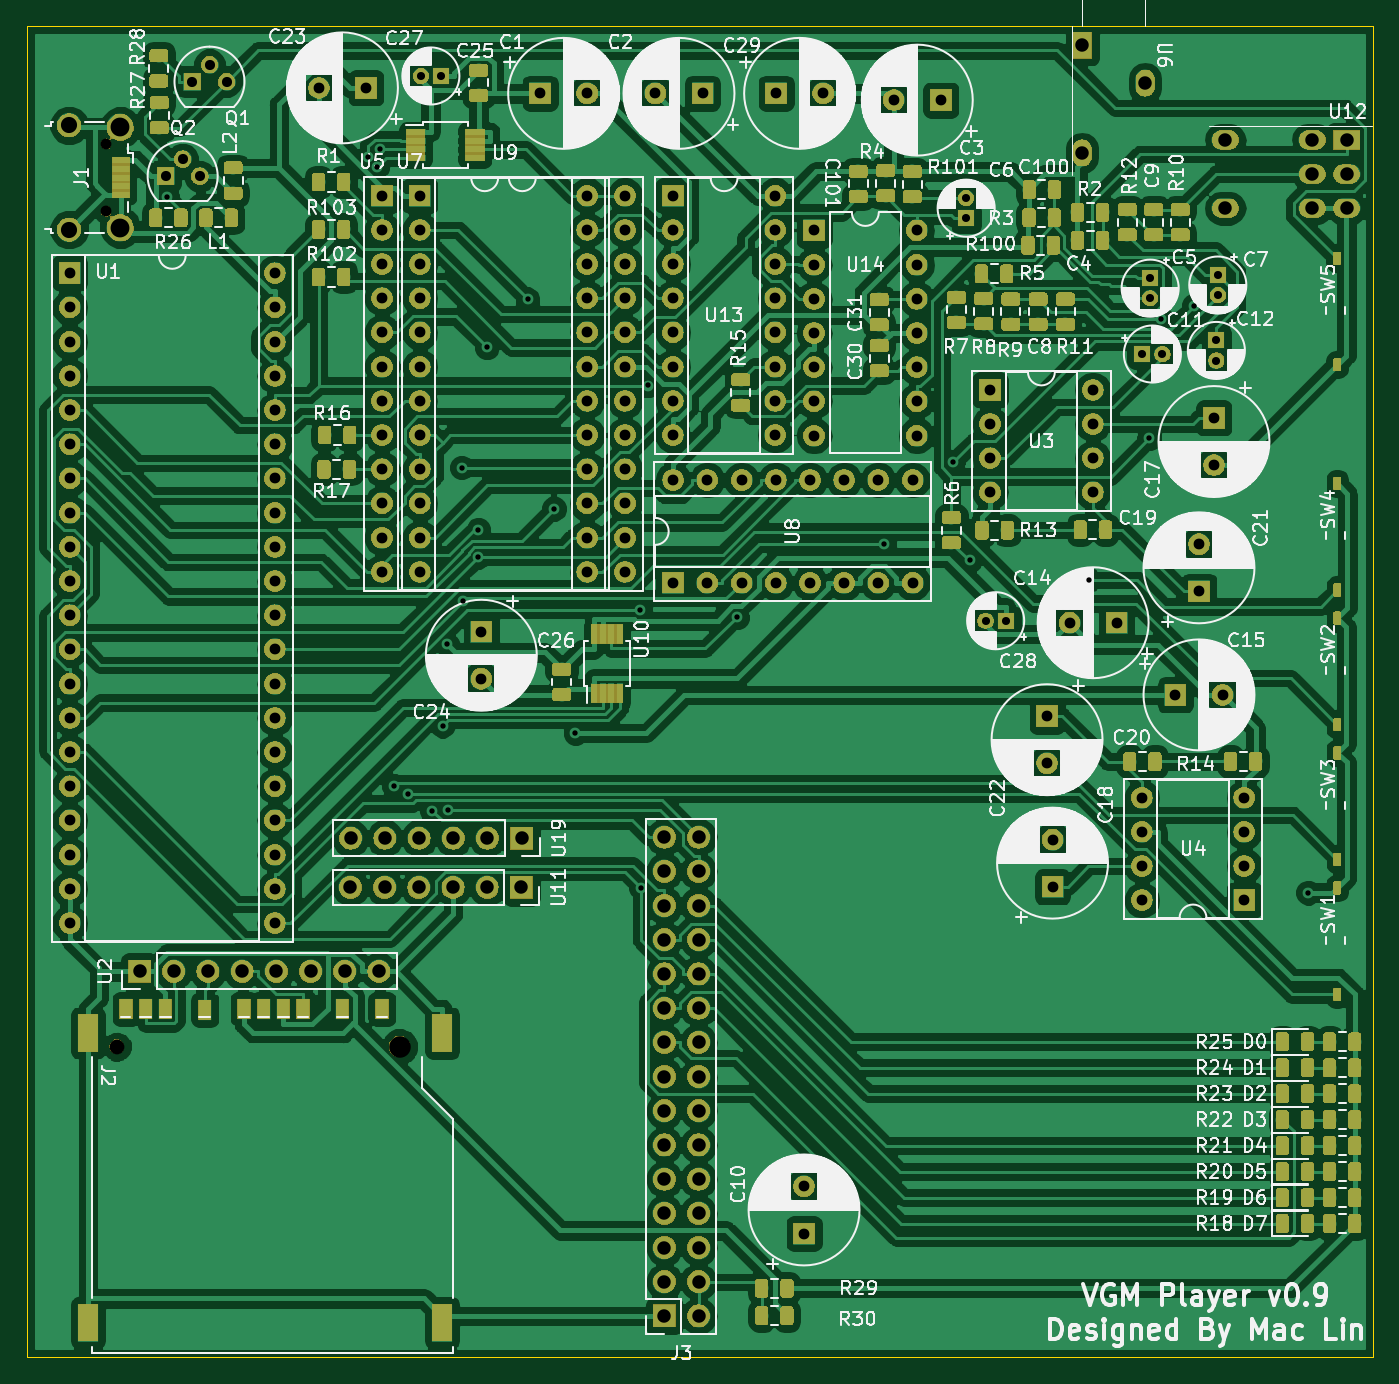
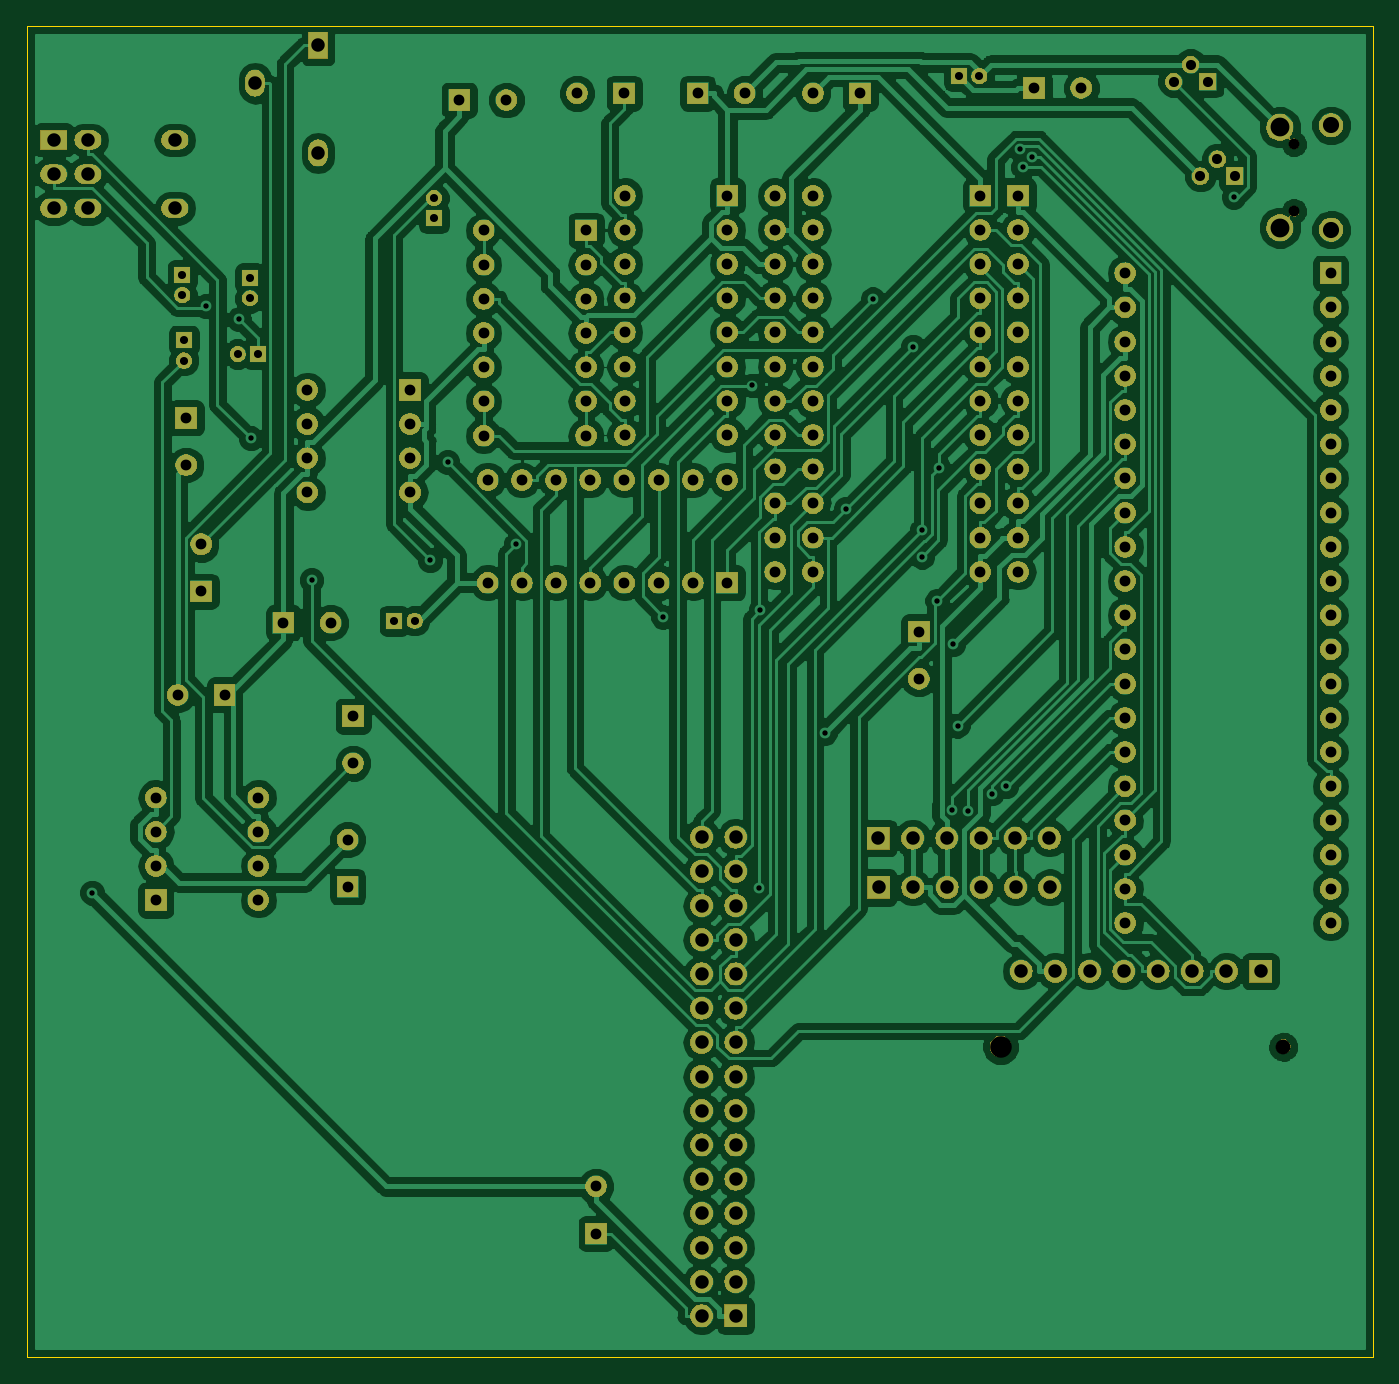
Circuit board: 9 layer files. Board 100.0 x 98.8 mm.
- bottom_copper: VGMPlayer-B.Cu.gbr (222704 bytes)
- bottom_mask: VGMPlayer-B.Mask.gbr (246864 bytes)
- bottom_silk: VGMPlayer-B.SilkS.gbr (494 bytes)
- outline: VGMPlayer-Edge.Cuts.gbr (684 bytes)
- top_copper: VGMPlayer-F.Cu.gbr (536610 bytes)
- top_mask: VGMPlayer-F.Mask.gbr (368702 bytes)
- top_silk: VGMPlayer-F.SilkS.gbr (243054 bytes)
- drill: VGMPlayer-NPTH.drl (240 bytes)
- drill: VGMPlayer-PTH.drl (4789 bytes)

=== bottom_copper: VGMPlayer-B.Cu.gbr (222704 bytes, source omitted) ===
=== bottom_mask: VGMPlayer-B.Mask.gbr (246864 bytes, source omitted) ===
=== bottom_silk: VGMPlayer-B.SilkS.gbr ===
G04 #@! TF.GenerationSoftware,KiCad,Pcbnew,(5.0.1)-4*
G04 #@! TF.CreationDate,2019-02-14T17:58:07+08:00*
G04 #@! TF.ProjectId,VGMPlayer,56474D506C617965722E6B696361645F,rev?*
G04 #@! TF.SameCoordinates,Original*
G04 #@! TF.FileFunction,Legend,Bot*
G04 #@! TF.FilePolarity,Positive*
%FSLAX46Y46*%
G04 Gerber Fmt 4.6, Leading zero omitted, Abs format (unit mm)*
G04 Created by KiCad (PCBNEW (5.0.1)-4) date 2/14/2019 5:58:07 PM*
%MOMM*%
%LPD*%
G01*
G04 APERTURE LIST*
G04 APERTURE END LIST*
M02*

=== outline: VGMPlayer-Edge.Cuts.gbr ===
G04 #@! TF.GenerationSoftware,KiCad,Pcbnew,(5.0.1)-4*
G04 #@! TF.CreationDate,2019-02-14T17:58:07+08:00*
G04 #@! TF.ProjectId,VGMPlayer,56474D506C617965722E6B696361645F,rev?*
G04 #@! TF.SameCoordinates,Original*
G04 #@! TF.FileFunction,Profile,NP*
%FSLAX46Y46*%
G04 Gerber Fmt 4.6, Leading zero omitted, Abs format (unit mm)*
G04 Created by KiCad (PCBNEW (5.0.1)-4) date 2/14/2019 5:58:07 PM*
%MOMM*%
%LPD*%
G01*
G04 APERTURE LIST*
%ADD10C,0.100000*%
G04 APERTURE END LIST*
D10*
X20015200Y-121183400D02*
X20015200Y-22352000D01*
X119989600Y-121183400D02*
X20015200Y-121183400D01*
X119989600Y-22352000D02*
X119989600Y-121183400D01*
X20015200Y-22352000D02*
X119989600Y-22352000D01*
M02*

=== top_copper: VGMPlayer-F.Cu.gbr (536610 bytes, source omitted) ===
=== top_mask: VGMPlayer-F.Mask.gbr (368702 bytes, source omitted) ===
=== top_silk: VGMPlayer-F.SilkS.gbr (243054 bytes, source omitted) ===
=== drill: VGMPlayer-NPTH.drl ===
M48
;DRILL file {KiCad (5.0.1)-4} date 2/14/2019 5:58:08 PM
;FORMAT={-:-/ absolute / inch / decimal}
FMAT,2
INCH,TZ
T1C0.0315
T2C0.0433
T3C0.0630
%
G90
G05
M72
T1
X1.0193Y-1.2239
X1.0193Y-1.4208
T2
X1.0506Y-3.8634
T3
X1.8774Y-3.8634
T0
M30

=== drill: VGMPlayer-PTH.drl ===
M48
;DRILL file {KiCad (5.0.1)-4} date 2/14/2019 5:58:08 PM
;FORMAT={-:-/ absolute / inch / decimal}
FMAT,2
INCH,TZ
T1C0.0157
T2C0.0236
T3C0.0295
T4C0.0315
T5C0.0394
T6C0.0472
T7C0.0551
%
G90
G05
M72
T1
X1.1962Y-1.3784
X1.7851Y-1.2613
X1.8112Y-1.2909
X1.8196Y-1.24
X1.8613Y-3.1012
X1.9026Y-3.1234
X1.9722Y-3.1737
X2.003Y-2.9251
X2.0167Y-2.6877
X2.0183Y-3.1716
X2.0585Y-2.1702
X2.0623Y-2.5591
X2.1075Y-2.4308
X2.1078Y-2.3529
X2.1327Y-1.8175
X2.2515Y-1.6786
X2.3286Y-2.2904
X2.3917Y-2.9458
X2.5794Y-2.5868
X2.5833Y-3.3983
X2.6045Y-1.9304
X2.8633Y-2.6072
X3.2946Y-2.3945
X3.4945Y-2.1547
X3.5453Y-2.4409
X3.8921Y-2.4986
X4.0694Y-2.085
X4.1045Y-1.7363
X4.2Y-1.6984
X4.5345Y-3.4131
T2
X4.2656Y-1.7984
X4.2656Y-1.8575
X3.5907Y-2.6182
X3.6498Y-2.6182
X4.072Y-1.6163
X4.072Y-1.6754
X4.049Y-1.8384
X4.1081Y-1.8384
X3.534Y-1.3823
X3.534Y-1.4414
X4.2698Y-1.6072
X4.2698Y-1.6663
X1.9393Y-1.0254
X1.9984Y-1.0254
T3
X1.2716Y-1.042
X1.3216Y-0.992
X1.3716Y-1.042
X1.1931Y-1.3184
X1.2431Y-1.2684
X1.2931Y-1.3184
T4
X1.8262Y-1.3752
X1.8262Y-1.4752
X1.8262Y-1.5752
X1.8262Y-1.6752
X1.8262Y-1.7752
X1.8262Y-1.8752
X1.8262Y-1.9752
X1.8262Y-2.0752
X1.8262Y-2.1752
X1.8262Y-2.2752
X1.8262Y-2.3752
X1.8262Y-2.4752
X2.4262Y-1.3752
X2.4262Y-1.4752
X2.4262Y-1.5752
X2.4262Y-1.6752
X2.4262Y-1.7752
X2.4262Y-1.8752
X2.4262Y-1.9752
X2.4262Y-2.0752
X2.4262Y-2.1752
X2.4262Y-2.2752
X2.4262Y-2.3752
X2.4262Y-2.4752
X4.2148Y-2.3946
X4.2148Y-2.5324
X4.2586Y-2.0254
X4.2586Y-2.1632
X2.6772Y-2.207
X2.6772Y-2.507
X2.7772Y-2.207
X2.7772Y-2.507
X2.8772Y-2.207
X2.8772Y-2.507
X2.9772Y-2.207
X2.9772Y-2.507
X3.0772Y-2.207
X3.0772Y-2.507
X3.1772Y-2.207
X3.1772Y-2.507
X3.2772Y-2.207
X3.2772Y-2.507
X3.3772Y-2.207
X3.3772Y-2.507
X2.1164Y-2.6502
X2.1164Y-2.788
X4.1459Y-2.8351
X4.2837Y-2.8351
X3.8364Y-2.624
X3.9742Y-2.624
X0.9126Y-1.6022
X0.9126Y-1.7022
X0.9126Y-1.8022
X0.9126Y-1.9022
X0.9126Y-2.0022
X0.9126Y-2.1022
X0.9126Y-2.2022
X0.9126Y-2.3022
X0.9126Y-2.4022
X0.9126Y-2.5022
X0.9126Y-2.6022
X0.9126Y-2.7022
X0.9126Y-2.8022
X0.9126Y-2.9022
X0.9126Y-3.0022
X0.9126Y-3.1022
X0.9126Y-3.2022
X0.9126Y-3.3022
X0.9126Y-3.4022
X0.9126Y-3.5022
X1.5126Y-1.6022
X1.5126Y-1.7022
X1.5126Y-1.8022
X1.5126Y-1.9022
X1.5126Y-2.0022
X1.5126Y-2.1022
X1.5126Y-2.2022
X1.5126Y-2.3022
X1.5126Y-2.4022
X1.5126Y-2.5022
X1.5126Y-2.6022
X1.5126Y-2.7022
X1.5126Y-2.8022
X1.5126Y-2.9022
X1.5126Y-3.0022
X1.5126Y-3.1022
X1.5126Y-3.2022
X1.5126Y-3.3022
X1.5126Y-3.4022
X1.5126Y-3.5022
X2.6255Y-1.0762
X2.7633Y-1.0762
X3.7866Y-3.2581
X3.7866Y-3.3959
X1.9362Y-1.3752
X1.9362Y-1.4752
X1.9362Y-1.5752
X1.9362Y-1.6752
X1.9362Y-1.7752
X1.9362Y-1.8752
X1.9362Y-1.9752
X1.9362Y-2.0752
X1.9362Y-2.1752
X1.9362Y-2.2752
X1.9362Y-2.3752
X1.9362Y-2.4752
X2.5362Y-1.3752
X2.5362Y-1.4752
X2.5362Y-1.5752
X2.5362Y-1.6752
X2.5362Y-1.7752
X2.5362Y-1.8752
X2.5362Y-1.9752
X2.5362Y-2.0752
X2.5362Y-2.1752
X2.5362Y-2.2752
X2.5362Y-2.3752
X2.5362Y-2.4752
X3.604Y-1.9431
X3.604Y-2.0431
X3.604Y-2.1431
X3.604Y-2.2431
X3.904Y-1.9431
X3.904Y-2.0431
X3.904Y-2.1431
X3.904Y-2.2431
X3.0892Y-1.4768
X3.0892Y-1.5768
X3.0892Y-1.6768
X3.0892Y-1.7768
X3.0892Y-1.8768
X3.0892Y-1.9768
X3.0892Y-2.0768
X3.3892Y-1.4768
X3.3892Y-1.5768
X3.3892Y-1.6768
X3.3892Y-1.7768
X3.3892Y-1.8768
X3.3892Y-1.9768
X3.3892Y-2.0768
X2.2881Y-1.0762
X2.4259Y-1.0762
X3.3222Y-1.096
X3.46Y-1.096
X3.06Y-4.2722
X3.06Y-4.41
X1.6414Y-1.0602
X1.7792Y-1.0602
X4.0474Y-3.1351
X4.0474Y-3.2351
X4.0474Y-3.3351
X4.0474Y-3.4351
X4.3474Y-3.1351
X4.3474Y-3.2351
X4.3474Y-3.3351
X4.3474Y-3.4351
X3.7706Y-2.8972
X3.7706Y-3.035
X2.6762Y-1.3752
X2.6762Y-1.4752
X2.6762Y-1.5752
X2.6762Y-1.6752
X2.6762Y-1.7752
X2.6762Y-1.8752
X2.6762Y-1.9752
X2.6762Y-2.0752
X2.9762Y-1.3752
X2.9762Y-1.4752
X2.9762Y-1.5752
X2.9762Y-1.6752
X2.9762Y-1.7752
X2.9762Y-1.8752
X2.9762Y-1.9752
X2.9762Y-2.0752
X2.9782Y-1.0762
X3.116Y-1.0762
T5
X1.7336Y-3.3982
X1.8336Y-3.3982
X1.9336Y-3.3982
X2.0336Y-3.3982
X2.1336Y-3.3982
X2.2336Y-3.3982
X4.2919Y-1.2122
X4.2919Y-1.4122
X4.5462Y-1.2122
X4.5462Y-1.3122
X4.5462Y-1.4122
X4.6462Y-1.2122
X4.6462Y-1.3122
X4.6462Y-1.4122
X1.117Y-3.6432
X1.217Y-3.6432
X1.317Y-3.6432
X1.417Y-3.6432
X1.517Y-3.6432
X1.617Y-3.6432
X1.717Y-3.6432
X1.817Y-3.6432
X3.8733Y-0.9354
X3.8733Y-1.2503
X4.0576Y-1.0464
X1.7344Y-3.2538
X1.8344Y-3.2538
X1.9344Y-3.2538
X2.0344Y-3.2538
X2.1344Y-3.2538
X2.2344Y-3.2538
X2.6516Y-3.251
X2.6516Y-3.351
X2.6516Y-3.451
X2.6516Y-3.551
X2.6516Y-3.651
X2.6516Y-3.751
X2.6516Y-3.851
X2.6516Y-3.951
X2.6516Y-4.051
X2.6516Y-4.151
X2.6516Y-4.251
X2.6516Y-4.351
X2.6516Y-4.451
X2.6516Y-4.551
X2.6516Y-4.651
X2.7516Y-3.251
X2.7516Y-3.351
X2.7516Y-3.451
X2.7516Y-3.551
X2.7516Y-3.651
X2.7516Y-3.751
X2.7516Y-3.851
X2.7516Y-3.951
X2.7516Y-4.051
X2.7516Y-4.151
X2.7516Y-4.251
X2.7516Y-4.351
X2.7516Y-4.451
X2.7516Y-4.551
X2.7516Y-4.651
T6
X0.911Y-1.1698
X0.911Y-1.4749
T7
X1.0606Y-1.1757
X1.0606Y-1.469
T0
M30
